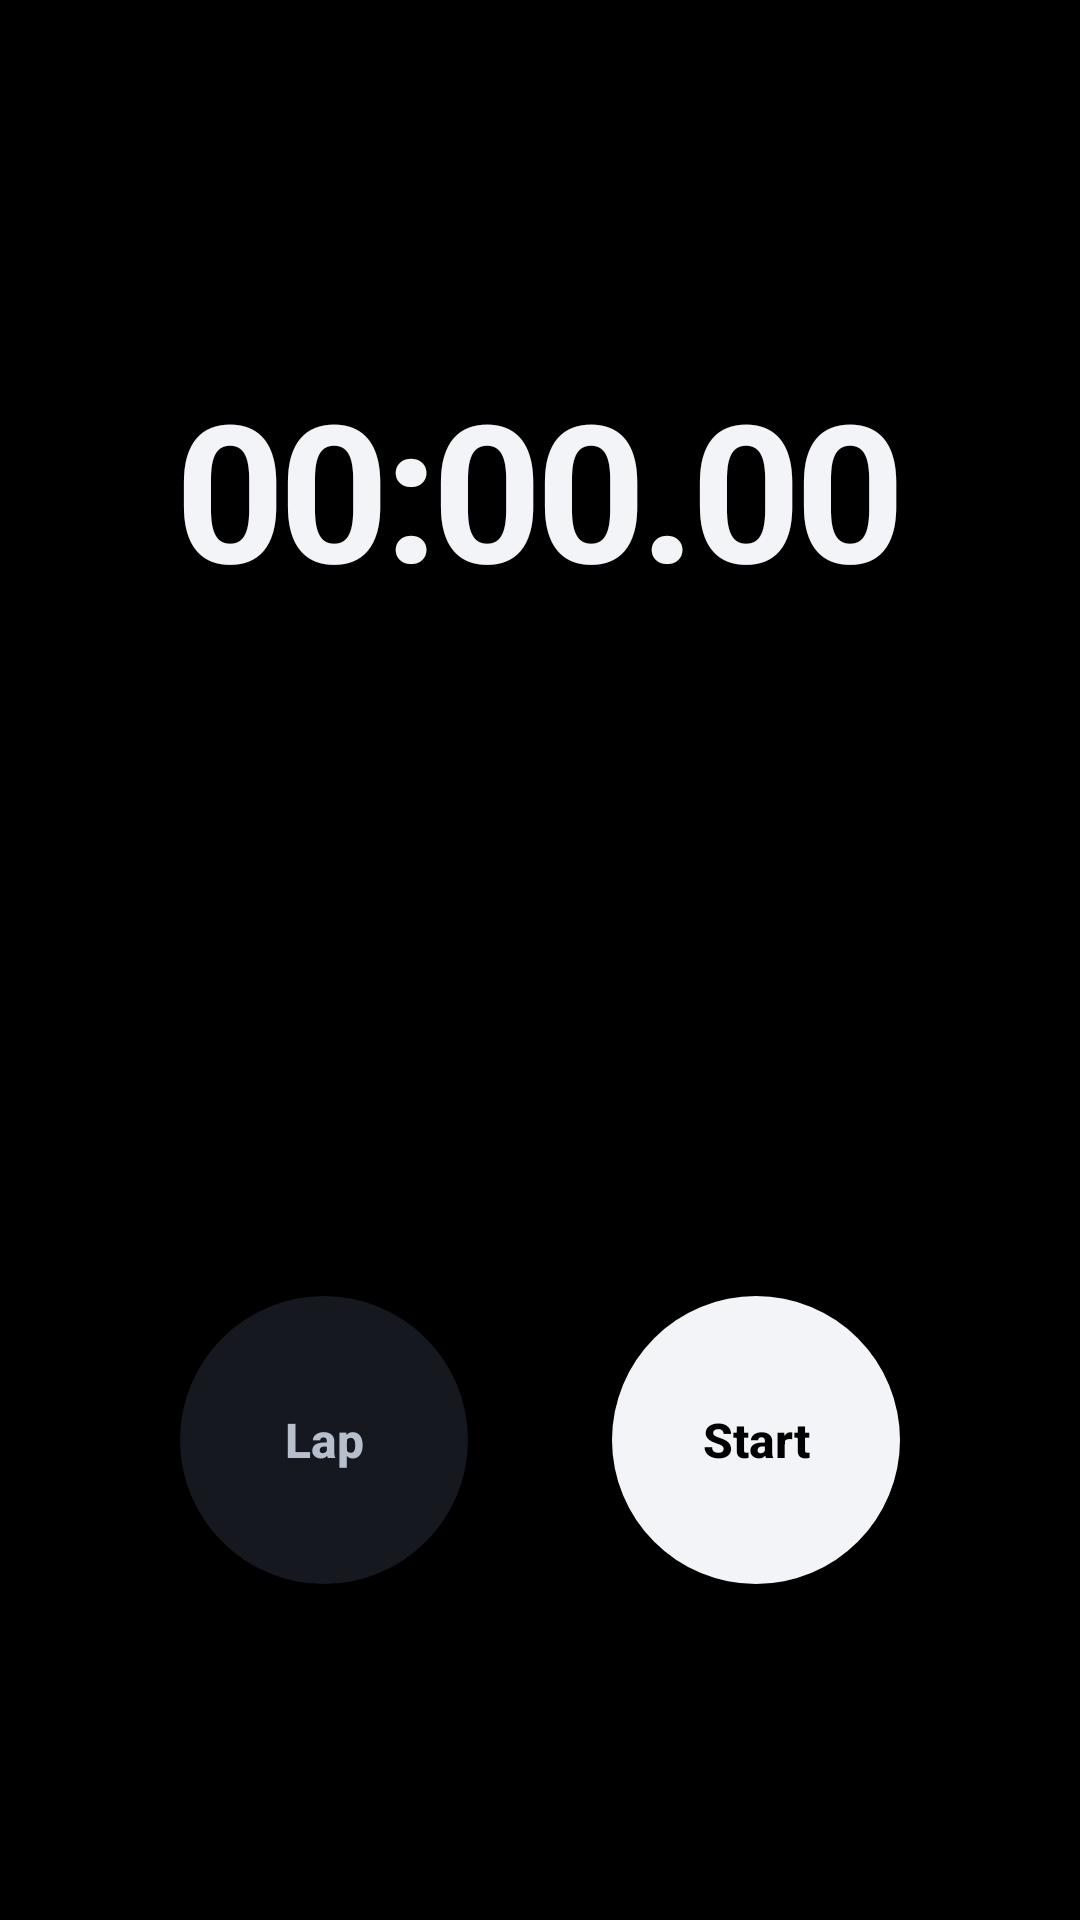

The Android layout XML behind this screen, and the referenced resources:
<!-- AndroidManifest.xml: application theme Theme.WhyNotYou -->
<!-- res/layout/tab_stopwatch.xml -->
<?xml version="1.0" encoding="utf-8"?>
<LinearLayout xmlns:android="http://schemas.android.com/apk/res/android"
    android:layout_width="match_parent"
    android:layout_height="match_parent"
    android:gravity="center_horizontal"
    android:orientation="vertical"
    android:paddingStart="12dp"
    android:paddingTop="120dp"
    android:paddingEnd="12dp"
    android:paddingBottom="112dp">

    <TextView
        android:id="@+id/sw_time"
        android:layout_width="wrap_content"
        android:layout_height="wrap_content"
        android:fontFamily="sans-serif"
        android:text="00:00.00"
        android:textColor="#F2F4F8"
        android:textSize="64sp"
        android:textStyle="bold"
        android:letterSpacing="-0.03" />

    <ScrollView
        android:layout_width="match_parent"
        android:layout_height="0dp"
        android:layout_marginTop="40dp"
        android:layout_weight="1">
        <LinearLayout
            android:id="@+id/sw_laps"
            android:layout_width="match_parent"
            android:layout_height="wrap_content"
            android:orientation="vertical" />
    </ScrollView>

    <LinearLayout
        android:layout_width="wrap_content"
        android:layout_height="wrap_content"
        android:layout_marginTop="24dp"
        android:orientation="horizontal">
        <Button android:id="@+id/sw_lap" style="@style/BigRoundOutline" android:text="Lap" />
        <Button android:id="@+id/sw_start" style="@style/BigRoundAmber" android:layout_marginStart="48dp" android:text="Start" />
    </LinearLayout>
</LinearLayout>
<!-- resources referenced by this layout -->
<resources>
  <style name="BigRoundAmber">
          <item name="android:layout_width">96dp</item>
          <item name="android:layout_height">96dp</item>
          <item name="android:background">@drawable/bg_circle_amber</item>
          <item name="android:textAllCaps">false</item>
          <item name="android:textColor">#000000</item>
          <item name="android:textSize">16sp</item>
          <item name="android:textStyle">bold</item>
      </style>
  <style name="BigRoundOutline">
          <item name="android:layout_width">96dp</item>
          <item name="android:layout_height">96dp</item>
          <item name="android:background">@drawable/bg_circle_secondary</item>
          <item name="android:textAllCaps">false</item>
          <item name="android:textColor">#B8BFCC</item>
          <item name="android:textSize">16sp</item>
          <item name="android:textStyle">bold</item>
      </style>
  <style name="Theme.WhyNotYou" parent="Theme.MaterialComponents.NoActionBar">
          <item name="colorPrimary">#F2F4F8</item>
          <item name="colorOnPrimary">#000000</item>
          <item name="colorSecondary">#F2F4F8</item>
          <item name="colorAccent">#F2F4F8</item>
          <item name="android:statusBarColor">#000000</item>
          <item name="android:navigationBarColor">#000000</item>
          <item name="android:windowBackground">#000000</item>
          <item name="android:textColorPrimary">#F2F4F8</item>
          <item name="android:colorControlActivated">#F2F4F8</item>
          <item name="android:timePickerStyle">@style/TimePickerDark</item>
          <item name="android:alertDialogTheme">@style/DialogDark</item>
          <item name="materialAlertDialogTheme">@style/DialogDark</item>
      </style>
  <!-- drawable bg_circle_amber (drawable) -->
  <?xml version="1.0" encoding="utf-8"?>
  <shape xmlns:android="http://schemas.android.com/apk/res/android" android:shape="oval">
      <solid android:color="#F2F4F8" />
  </shape>
  <!-- drawable bg_circle_secondary (drawable) -->
  <?xml version="1.0" encoding="utf-8"?>
  <shape xmlns:android="http://schemas.android.com/apk/res/android" android:shape="oval">
      <solid android:color="#15181F" />
  </shape>
  <style name="TimePickerDark" parent="android:Widget.Material.TimePicker">
          <item name="android:headerBackground">#0B0D12</item>
          <item name="android:numbersBackgroundColor">#15181F</item>
          <item name="android:numbersSelectorColor">#F2F4F8</item>
          <item name="android:numbersTextColor">#F2F4F8</item>
      </style>
  <style name="DialogDark" parent="Theme.MaterialComponents.Dialog">
          <item name="colorPrimary">#F2F4F8</item>
          <item name="colorAccent">#F2F4F8</item>
          <item name="android:background">#0B0D12</item>
          <item name="android:textColorPrimary">#F2F4F8</item>
          <item name="android:textColorSecondary">#7A8294</item>
      </style>
</resources>
